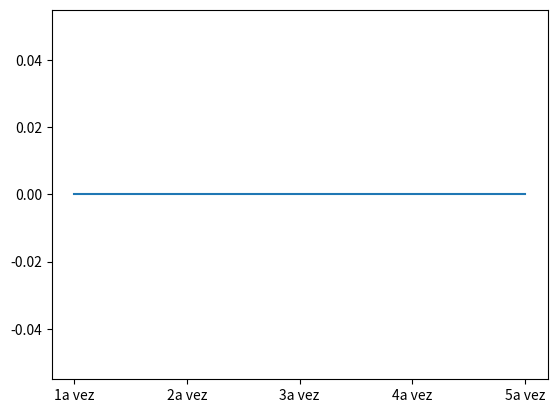

Reproduce this figure in Python.
## importação de métodos
import time as t
import matplotlib.pyplot as plt

tempos = []
vezes = []
legenda = []
vez = 1
repet = 5

## Explicação do programa:
print ('Este programa marcará o tempo gasto para digitar a palavra PROGRAMAÇÃO. Você terá que digitá-la ' + str (repet) + ' vezes')
input ('Aperte enter para começar. ')

while vez <= repet:
    inicio = t.time()
    input ('Digite a palavra: ')
    fim = t.time()
    tempo = round (fim-inicio, 2)
    tempos.append (tempo)
    vezes.append(vez)
    vezstr = str (vez) + 'a vez'
    legenda.append (vezstr)
    vez += 1

plt.xticks (vezes, legenda)
plt.plot (vezes, tempos)
plt.show()





    
